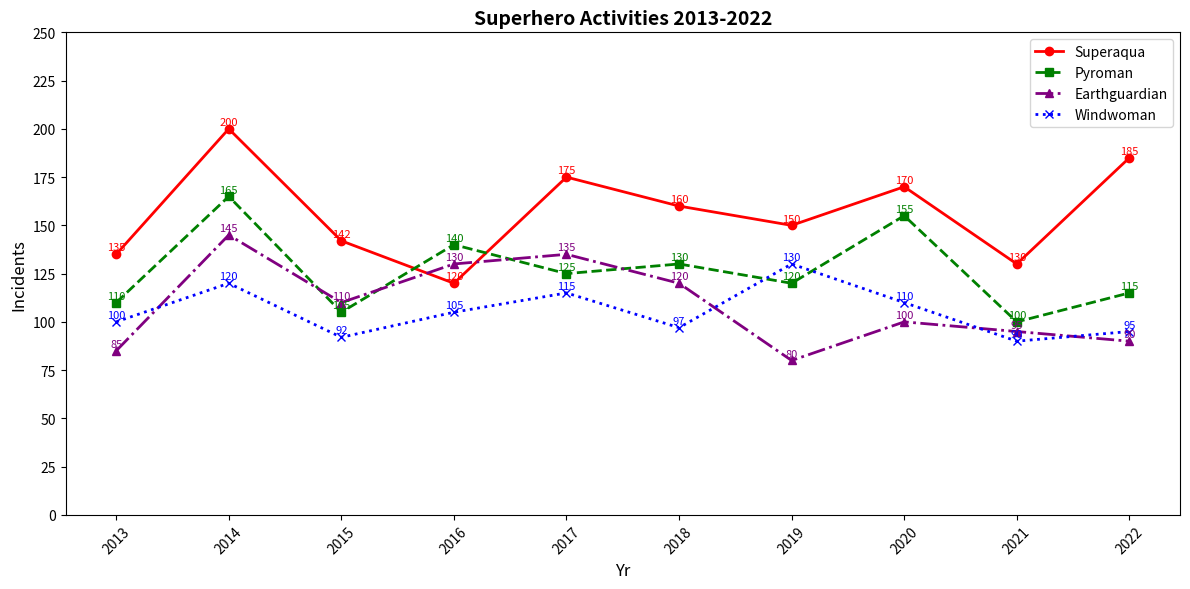

The script that saved this image:
import matplotlib.pyplot as plt
import numpy as np

years = np.array(list(range(2013, 2023)))

superaqua = np.array([135, 200, 142, 120, 175, 160, 150, 170, 130, 185])
pyroman = np.array([110, 165, 105, 140, 125, 130, 120, 155, 100, 115])
earthguardian = np.array([85, 145, 110, 130, 135, 120, 80, 100, 95, 90])
windwoman = np.array([100, 120, 92, 105, 115, 97, 130, 110, 90, 95])

plt.figure(figsize=(12, 6))

plt.plot(years, superaqua, marker='o', linestyle='-', color='red', linewidth=2, label='Superaqua')
plt.plot(years, pyroman, marker='s', linestyle='--', color='green', linewidth=2, label='Pyroman')
plt.plot(years, earthguardian, marker='^', linestyle='-.', color='purple', linewidth=2, label='Earthguardian')
plt.plot(years, windwoman, marker='x', linestyle=':', color='blue', linewidth=2, label='Windwoman')

for (x, y) in zip(years, superaqua):
    plt.text(x, y + 2, f'{y}', color='red', fontsize=8, ha='center')

for (x, y) in zip(years, pyroman):
    plt.text(x, y + 2, f'{y}', color='green', fontsize=8, ha='center')

for (x, y) in zip(years, earthguardian):
    plt.text(x, y + 2, f'{y}', color='purple', fontsize=8, ha='center')

for (x, y) in zip(years, windwoman):
    plt.text(x, y + 2, f'{y}', color='blue', fontsize=8, ha='center')

plt.title('Superhero Activities 2013-2022', fontsize=14, fontweight='bold', ha='center')
plt.xlabel('Yr', fontsize=12)
plt.ylabel('Incidents', fontsize=12)

plt.xticks(years, rotation=45)
plt.yticks(range(0, 251, 25))

plt.legend()
plt.tight_layout()
plt.show()
